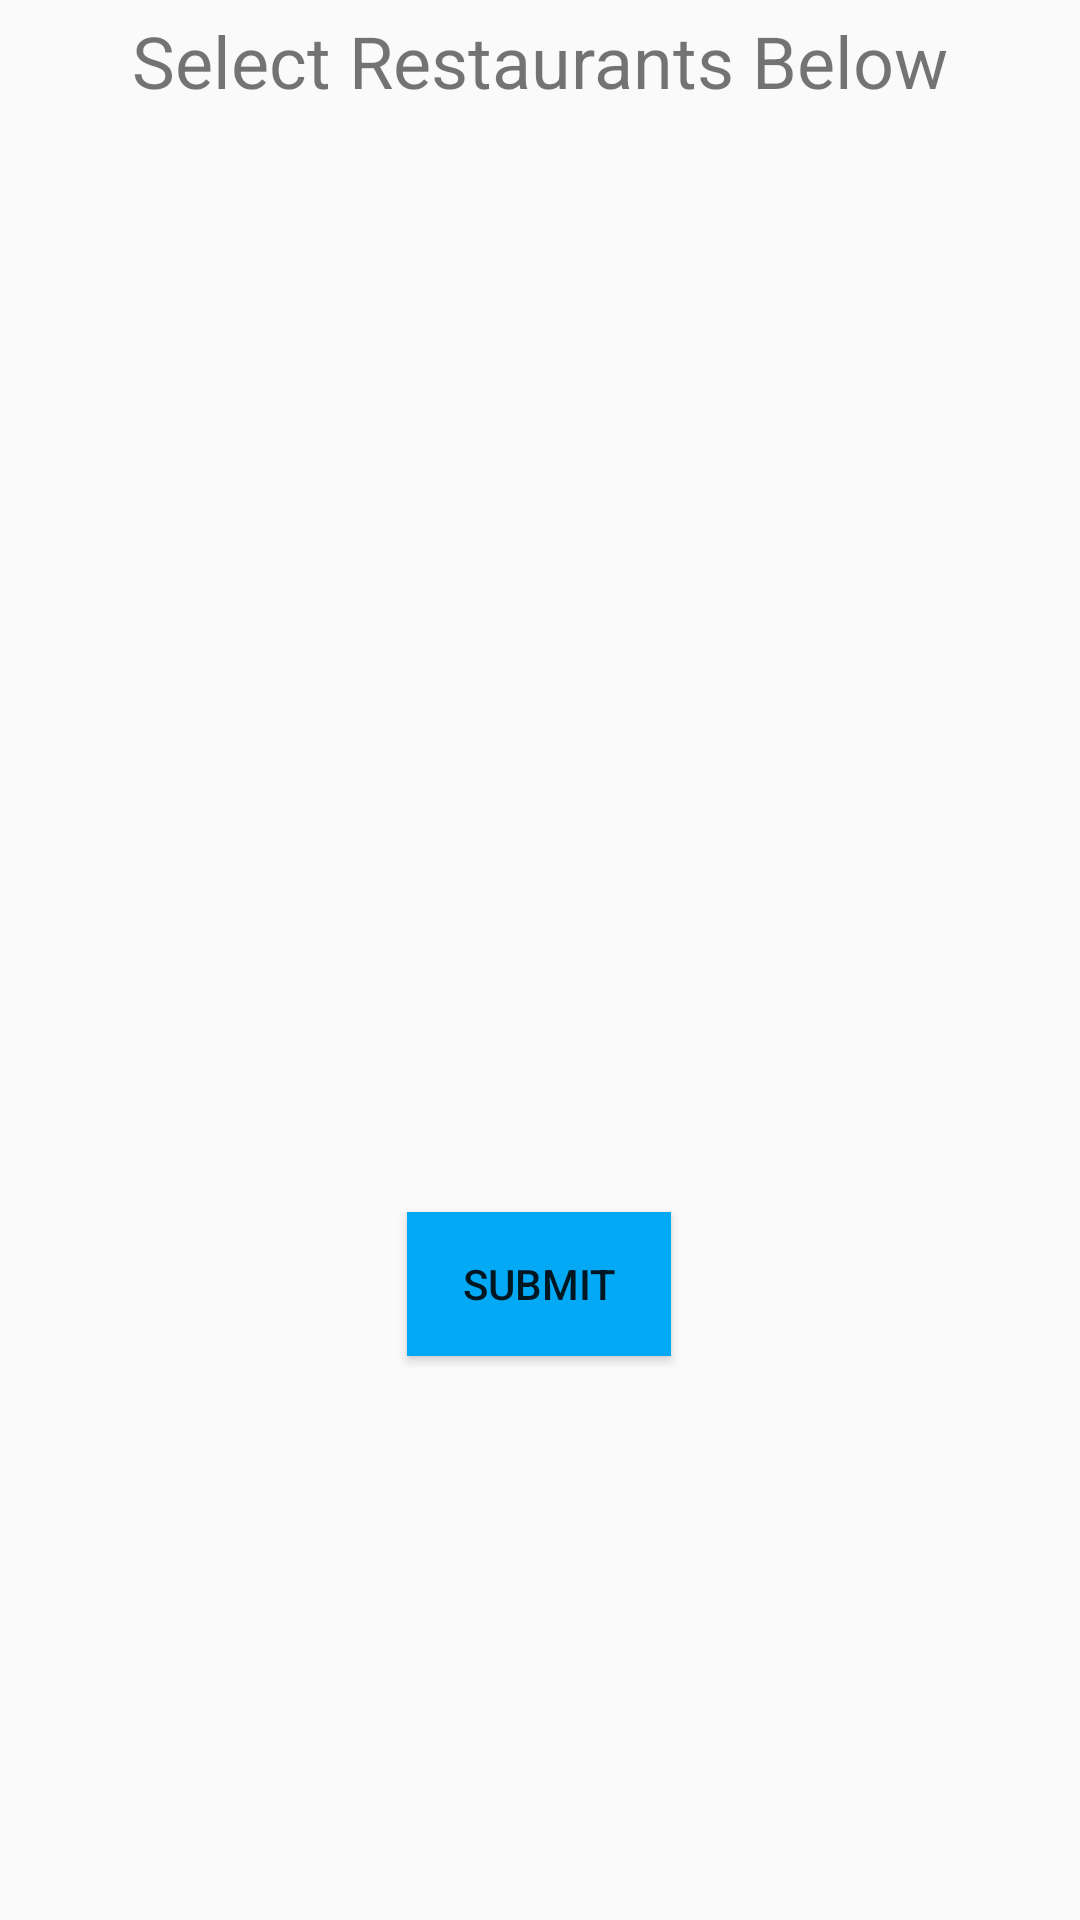

Write the Android layout XML for this screen, with the resource values it uses.
<!-- AndroidManifest.xml: application theme AppTheme -->
<!-- res/layout/activity_restaurant_search_land.xml -->
<?xml version="1.0" encoding="utf-8"?>
<androidx.constraintlayout.widget.ConstraintLayout xmlns:android="http://schemas.android.com/apk/res/android"
    xmlns:app="http://schemas.android.com/apk/res-auto"
    xmlns:tools="http://schemas.android.com/tools"
    android:layout_width="match_parent"
    android:layout_height="match_parent"
    tools:context=".RestaurantSearchActivity">

    <TextView
        android:id="@+id/textView2"
        android:layout_width="wrap_content"
        android:layout_height="wrap_content"
        android:layout_marginTop="4dp"
        android:text="Select Restaurants Below"
        android:textSize="24sp"
        app:layout_constraintEnd_toEndOf="parent"
        app:layout_constraintStart_toStartOf="parent"
        app:layout_constraintTop_toTopOf="parent" />

    <ListView
        android:id="@+id/myListView"
        android:layout_width="455dp"
        android:layout_height="229dp"
        android:layout_marginStart="1dp"
        android:layout_marginLeft="1dp"
        android:layout_marginTop="125dp"
        android:layout_marginEnd="1dp"
        android:layout_marginRight="1dp"
        android:layout_marginBottom="175dp"
        app:layout_constraintBottom_toBottomOf="parent"
        app:layout_constraintEnd_toEndOf="parent"
        app:layout_constraintStart_toStartOf="parent"
        app:layout_constraintTop_toTopOf="parent"
        app:layout_constraintVertical_bias="0.415" />

    <Button
        android:id="@+id/submitBtn"
        android:layout_width="wrap_content"
        android:layout_height="wrap_content"
        android:layout_marginTop="4dp"
        android:background="#03A9F4"
        android:text="Submit"
        app:layout_constraintEnd_toEndOf="parent"
        app:layout_constraintHorizontal_bias="0.499"
        app:layout_constraintStart_toStartOf="parent"
        app:layout_constraintTop_toBottomOf="@+id/myListView" />

</androidx.constraintlayout.widget.ConstraintLayout>
<!-- resources referenced by this layout -->
<resources>
  <style name="AppTheme" parent="Theme.AppCompat.Light.DarkActionBar">
          
          <item name="colorPrimary">@color/colorPrimary</item>
          <item name="colorPrimaryDark">@color/colorPrimaryDark</item>
          <item name="colorAccent">@color/colorAccent</item>
      </style>
  <!-- not gathered from this repository: default colours our renderer supplied (Android Studio template values) -->
  <color name="colorPrimary">#FF6200EE</color>
  <color name="colorPrimaryDark">#FF3700B3</color>
  <color name="colorAccent">#FF03DAC5</color>
</resources>
